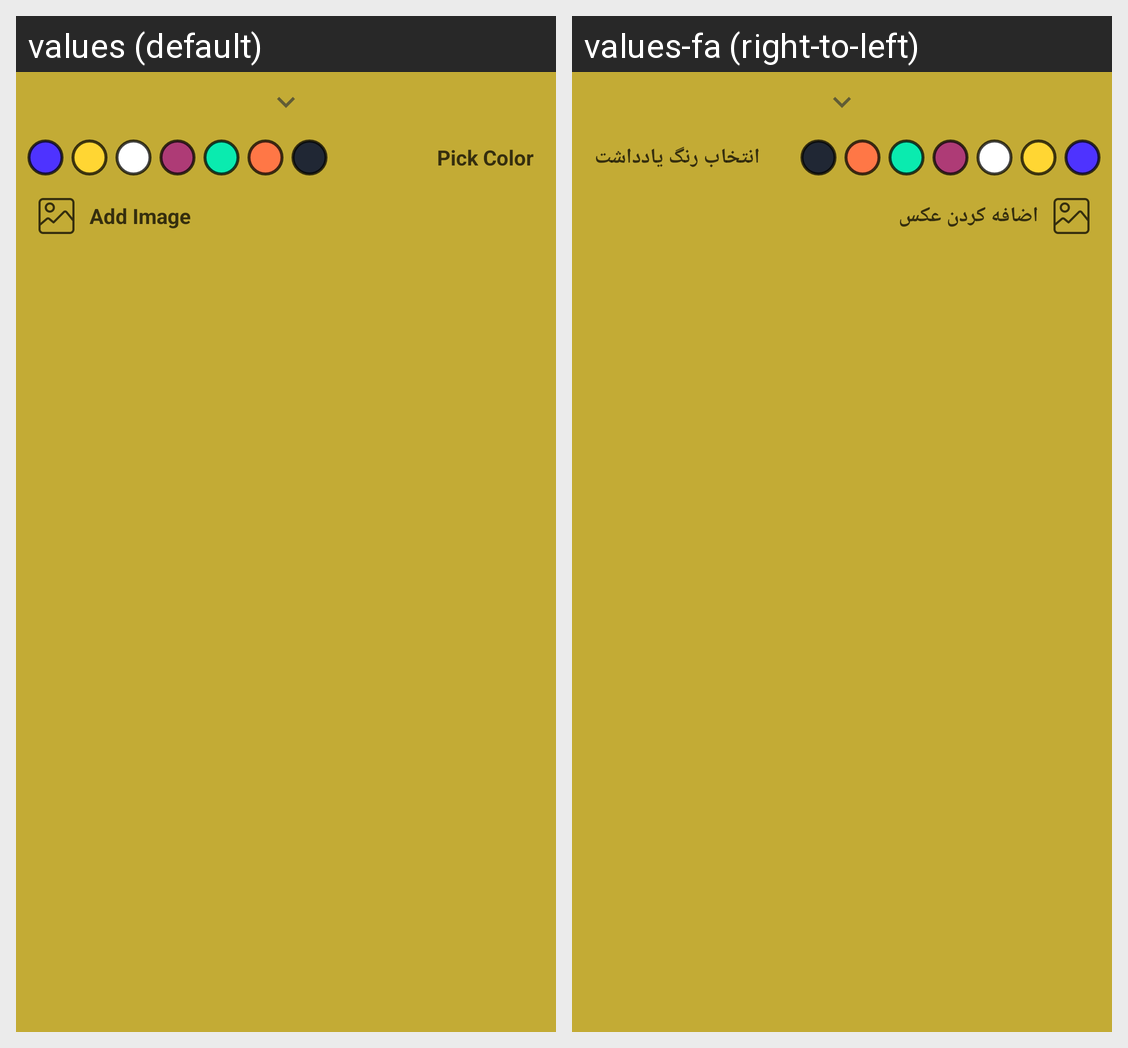

For this localized Android screen grid, give each drawn string resource with its value in every locale shown.
Android screen res/layout/fragment_note_bottom_sheet.xml rendered under 2 locales, left to right: values (default), values-fa (right-to-left). Device: Nexus 5 (rendered at 1080×1920; each locale shown at half size, 540×960, under a caption strip naming it); theme Theme.SimpleNote.
Strings drawn on this screen, with the default value and each locale's value (text and hints the layout hard-codes, and strings that could not be matched under every locale, appear in the picture but are not listed):

pick_color
  values: Pick Color
  values-fa: انتخاب رنگ یادداشت

add_image
  values: Add Image
  values-fa: اضافه کردن عکس
